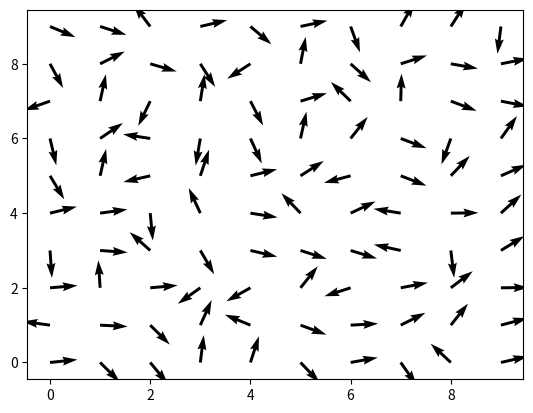

Write the Python code that produced this figure. (Note: this script raises an exception after producing the figure.)
import numpy as np
import matplotlib.pyplot as plt
import matplotlib.animation as animation


L = 10  # LxL grid
mu = 1  # Magnetic moment magnitude
B = 4.0  # Applied magnetic field strength
kT = 0.5  # Thermal energy
num_steps = 100  # Number of simulation steps



#randomize angles
theta = np.random.uniform(0, 2*np.pi, (L, L))


#initial potential energy
U = -mu * B * np.cos(theta)



def update_spins(theta, B, mu, kT):
    
    new_theta = theta + np.random.uniform(-0.1, 0.1, theta.shape)  # Small random fluctuations
    U_old = -mu * B * np.cos(theta)
    U_new = -mu * B * np.cos(new_theta)
    
    # energy change
    delta_U = U_new - U_old
    
    
    #randomized Boltzmann equation
    accept_prob = np.exp(-delta_U / kT)
    random_vals = np.random.rand(*theta.shape)
    
  
    theta = np.where((delta_U <= 0) | (random_vals < accept_prob), new_theta, theta)
    
    return theta
    
    
    


fig, ax = plt.subplots()
X, Y = np.meshgrid(np.arange(L), np.arange(L))
quiver = ax.quiver(X, Y, np.cos(theta), np.sin(theta))




def animate(frame):
    global theta
    theta = update_spins(theta, B, mu, kT)
    quiver.set_UVC(np.cos(theta), np.sin(theta))
    return quiver,



ani = animation.FuncAnimation(fig, animate, frames=num_steps, interval=100, blit=False)
ani.save('randomspins.mp4', writer='ffmpeg', fps=10)
